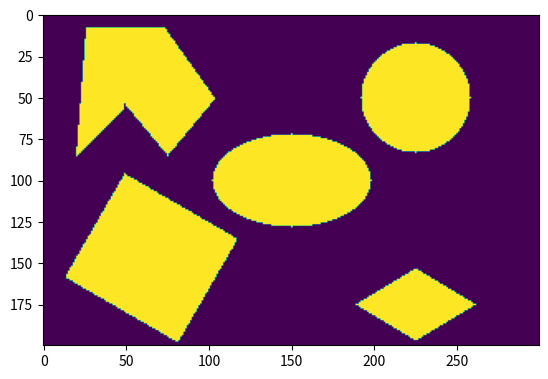

Reproduce this figure in Python.
# ENPM 661 - Planning for Autonomous Robots
# Project 2 - Implementing Djikstra's Algorithm for a rigid robot
# [redacted]
# [redacted]
import numpy as np
import matplotlib.pyplot as plt

def find_line_slope_and_intercept(test_point_coord, line_point_1, line_point_2):
    slope = (line_point_2[1]-line_point_1[1])/(line_point_2[0]-line_point_1[0])
    intercept = line_point_1[1]-(slope*line_point_1[0])
    #print(slope,intercept)
    return slope, intercept

#function returns false when the point is outside the circle
def circular_obstacle(clearance, radius_rigid_robot, test_point_coord):
    circle_center = (225,150)
    test_point_coord_x = test_point_coord[0]
    test_point_coord_y = test_point_coord[1]
    augment_distance = radius_rigid_robot + clearance
    
    distance_from_center = ((test_point_coord_x - circle_center[0])**2 + (test_point_coord_y - circle_center[1])**2)**0.5
    
    if distance_from_center > (25+augment_distance):
        return False
    else:
        return True

#function returns false when the point is outside the ellipse
def ellipsoid_obstacle(clearance, radius_rigid_robot, test_point_coord):
    ellipsoid_center = (150,100)
    test_point_coord_x = test_point_coord[0]
    test_point_coord_y = test_point_coord[1]
    augment_distance = radius_rigid_robot + clearance
    semi_major_axis = 40
    semi_minor_axis = 20

    distance_from_center = ((test_point_coord_x - ellipsoid_center[0])**2) / ((semi_major_axis+augment_distance)**2) + (test_point_coord_y - ellipsoid_center[1])**2 / ((semi_minor_axis+augment_distance)**2)

    if distance_from_center > 1:
        return False
    else:
        return True

def rectangle_obstacle(clearance, radius_rigid_robot, test_point_coord):

    circle_center = (225,150)
    augment_distance = radius_rigid_robot + clearance

    rectangle_point_1 = [100,38.66025]
    rectangle_point_2 = [35.0481, 76.1603]
    rectangle_point_3 = [30.0481, 67.5]
    rectangle_point_4 = [95,30]
    
    #We set the flags by testing for a point inside the rectangle
    #Because the sign for the half plane is unique for every line, we test it by using a point that is confirmed to be inside the rectangle
    edge1_m_c = find_line_slope_and_intercept(test_point_coord,rectangle_point_1,rectangle_point_2)
    line1 = test_point_coord[1] - (edge1_m_c[0]*test_point_coord[0]) - (edge1_m_c[1] + (augment_distance*0.5*(3**2)))
    #print(line1)
    if line1>=0:
        flag1 = False
        #print("False")
    else:
        flag1 = True
        #print("True")
        
    
    edge2_m_c = find_line_slope_and_intercept(test_point_coord,rectangle_point_2,rectangle_point_3)
    line2 = test_point_coord[1] - (edge2_m_c[0]*test_point_coord[0]) - (edge2_m_c[1] + (augment_distance*0.5))  
    #print(line2)
    if line2>=0:
        flag2 = False
        #print("False")
    else:
        flag2 = True
        #print("True")
    
    
    edge3_m_c = find_line_slope_and_intercept(test_point_coord,rectangle_point_3,rectangle_point_4)
    line3 = test_point_coord[1] - (edge3_m_c[0]*test_point_coord[0]) - (edge3_m_c[1] - (augment_distance*0.5*(3**2)))
    #print(line3)
    if line3>=0:
        flag3 = True
        #print("True")
    else:
        flag3 = False
        #print("False")
    
    
    edge4_m_c = find_line_slope_and_intercept(test_point_coord,rectangle_point_4,rectangle_point_1)
    line4 = test_point_coord[1] - (edge4_m_c[0]*test_point_coord[0]) - (edge4_m_c[1] - (augment_distance*0.5))
    #print(line4)
    if line4>=0:
        flag4 = True
        #print("True")
    else:
        flag4 = False
        #print("False")
        
    if flag1 and flag2 and flag3 and flag4:
        return True
    else:
        return False

def rhombus_obstacle(clearance, radius_rigid_robot, test_point_coord):

    augment_distance = radius_rigid_robot + clearance

    rhombus_point_1 = [250,25]
    rhombus_point_2 = [225,40]
    rhombus_point_3 = [200,25]
    rhombus_point_4 = [225,10]
    
    #We set the flags by testing for a point inside the rectangle
    #Because the sign for the half plane is unique for every line, we test it by using a point that is confirmed to be inside the rectangle
    edge1_m_c = find_line_slope_and_intercept(test_point_coord,rhombus_point_1, rhombus_point_2)
    line1 = test_point_coord[1] - (edge1_m_c[0]*test_point_coord[0]) - (edge1_m_c[1] + (augment_distance*0.8575))
    #print(line1)
    if line1>=0:
        flag1 = False
    else:
        flag1 = True
        
    
    edge2_m_c = find_line_slope_and_intercept(test_point_coord,rhombus_point_2,rhombus_point_3)
    line2 = test_point_coord[1] - (edge2_m_c[0]*test_point_coord[0]) - (edge2_m_c[1] + (augment_distance*0.8575))  
    #print(line2)
    if line2>=0:
        flag2 = False
    else:
        flag2 = True
    
    
    edge3_m_c = find_line_slope_and_intercept(test_point_coord,rhombus_point_3,rhombus_point_4)
    line3 = test_point_coord[1] - (edge3_m_c[0]*test_point_coord[0]) - (edge3_m_c[1] - (augment_distance*0.8575))
    #print(line3)
    if line3>=0:
        flag3 = True
    else:
        flag3 = False
    
    
    edge4_m_c = find_line_slope_and_intercept(test_point_coord,rhombus_point_4,rhombus_point_1)
    line4 = test_point_coord[1] - (edge4_m_c[0]*test_point_coord[0]) - (edge4_m_c[1] - (augment_distance*0.8575))
    #print(line4)
    if line4>=0:
        flag4 = True
    else:
        flag4 = False
        
    if flag1 and flag2 and flag3 and flag4:
        return True
    else:
        return False

def nonconvex_obstacle_right_half(clearance, radius_rigid_robot, test_point_coord):

    augment_distance = radius_rigid_robot + clearance

    nonconvex_point_1 = [100,150]
    nonconvex_point_2 = [75,185]
    nonconvex_point_3 = [60,185]
    nonconvex_point_4 = [50,150]
    nonconvex_point_5 = [75,120]
    
    #We set the flags by testing for a point inside the rectangle
    #Because the sign for the half plane is unique for every line, we test it by using a point that is confirmed to be inside the nonconvex_obstacle
    edge1_m_c = find_line_slope_and_intercept(test_point_coord,nonconvex_point_1, nonconvex_point_2)
    line1 = test_point_coord[1] - (edge1_m_c[0]*test_point_coord[0]) - (edge1_m_c[1] + (augment_distance*0.58124))
    #print(line1)
    if line1>=0:
        flag1 = False
        # print("False")
    else:
        flag1 = True
        # print("True")
        
    
    edge2_m_c = find_line_slope_and_intercept(test_point_coord,nonconvex_point_2,nonconvex_point_3)
    line2 = test_point_coord[1] - (edge2_m_c[0]*test_point_coord[0]) - (edge2_m_c[1] + (augment_distance*1))  
    #print(line2)
    if line2>=0:
        flag2 = False
        # print("False")
    else:
        flag2 = True
        # print("True")
    
    #edge 3 is not augmented with clearance+robot_radius since its inside the nonconvex polygon
    edge3_m_c = find_line_slope_and_intercept(test_point_coord,nonconvex_point_3,nonconvex_point_4)
    line3 = test_point_coord[1] - (edge3_m_c[0]*test_point_coord[0]) - (edge3_m_c[1] + (augment_distance*0))
    #print(line3)
    if line3>=0:
        flag3 = False
        # print("False")
    else:
        flag3 = True
        # print("True")
    
    
    edge4_m_c = find_line_slope_and_intercept(test_point_coord,nonconvex_point_4,nonconvex_point_5)
    line4 = test_point_coord[1] - (edge4_m_c[0]*test_point_coord[0]) - (edge4_m_c[1] - (augment_distance*0.64018))
    #print(line4)
    if line4>=0:
        flag4 = True
        # print("True")
    else:
        flag4 = False
        # print("False")

    edge5_m_c = find_line_slope_and_intercept(test_point_coord,nonconvex_point_5,nonconvex_point_1)
    line5 = test_point_coord[1] - (edge5_m_c[0]*test_point_coord[0]) - (edge5_m_c[1] - (augment_distance*0.640184))
    #print(line4)
    if line5>=0:
        flag5 = True
        # print("True")
    else:
        flag5 = False
        # print("False")


        
    if flag1 and flag2 and flag3 and flag4 and flag5:
        return True
    else:
        return False

def nonconvex_obstacle_left_half(clearance, radius_rigid_robot, test_point_coord):

    augment_distance = radius_rigid_robot + clearance

    nonconvex_point_1 = [50,150]
    nonconvex_point_2 = [60,185]
    nonconvex_point_3 = [25,185]
    nonconvex_point_4 = [20,120]  
    
    #We set the flags by testing for a point inside the rectangle
    #Because the sign for the half plane is unique for every line, we test it by using a point that is confirmed to be inside the nonconvex_obstacle
    edge1_m_c = find_line_slope_and_intercept(test_point_coord,nonconvex_point_1, nonconvex_point_2)
    line1 = test_point_coord[1] - (edge1_m_c[0]*test_point_coord[0]) - (edge1_m_c[1] + (augment_distance*0))
    #print(line1)
    if line1>=0:
        flag1 = True
        # print("True")
    else:
        flag1 = False
        # print("False")
        
    
    edge2_m_c = find_line_slope_and_intercept(test_point_coord,nonconvex_point_2,nonconvex_point_3)
    line2 = test_point_coord[1] - (edge2_m_c[0]*test_point_coord[0]) - (edge2_m_c[1] + (augment_distance*1))  
    #print(line2)
    if line2>=0:
        flag2 = False
        # print("False")
    else:
        flag2 = True
        # print("True")
    
    #edge 3 is not augmented with clearance+robot_radius since its inside the nonconvex polygon
    edge3_m_c = find_line_slope_and_intercept(test_point_coord,nonconvex_point_3,nonconvex_point_4)
    line3 = test_point_coord[1] - (edge3_m_c[0]*test_point_coord[0]) - (edge3_m_c[1] + (augment_distance*0.0767))
    #print(line3)
    if line3>=0:
        flag3 = False
        # print("False")
    else:
        flag3 = True
        # print("True")
    
    
    edge4_m_c = find_line_slope_and_intercept(test_point_coord,nonconvex_point_4,nonconvex_point_1)
    line4 = test_point_coord[1] - (edge4_m_c[0]*test_point_coord[0]) - (edge4_m_c[1] - (augment_distance*0.7071))
    #print(line4)
    if line4>=0:
        flag4 = True
        # print("True")
    else:
        flag4 = False
        # print("False")
        
    if flag1 and flag2 and flag3 and flag4:
        return True
    else:
        return False

def test_point_obstacle_check(clearance, radius_rigid_robot, test_point_coord):
    if circular_obstacle(clearance, radius_rigid_robot, test_point_coord):
        return True
    elif ellipsoid_obstacle(clearance, radius_rigid_robot, test_point_coord):
        return True
    elif rectangle_obstacle(clearance, radius_rigid_robot, test_point_coord):
        return True
    elif rhombus_obstacle(clearance, radius_rigid_robot, test_point_coord):
        return True
    elif nonconvex_obstacle_right_half(clearance, radius_rigid_robot, test_point_coord):
        return True
    elif nonconvex_obstacle_left_half(clearance, radius_rigid_robot, test_point_coord):
        return True
    else:
        return False

def user_input():
    radius_rigid_robot = int(input("Enter the radius of the rigid robot \n"))
    clearance = int(input("Enter the desired clearance for the rigid robot\n"))
    #Uncomment to choose different positions:-
    start_node_x = int(input("Enter the starting x coordinate for the rigid robot\n"))
    start_node_y = int(input("Enter the starting y coordinate for the rigid robot\n"))
    goal_node_x = int(input("Enter the goal x coordinate for the rigid robot\n"))
    goal_node_y = int(input("Enter the goal y coordinate for the rigid robot\n"))

    opencv_start_node_y = 200- start_node_y
    opencv_goal_node_y = 200 - goal_node_y

    if (start_node_x < 0 and start_node_x > 300) and (goal_node_x < 0 and goal_node_x > 300):
        print("X coordinate is out of range. Enter x from [0,300]. Restart program!")
        exit(0)

def cart2img(ix):
    return [ix[0],200-ix[1]]

def obs():
    a = np.zeros((200,300),np.uint8)

    r = 4
    c = 4
    print("Circle: ", rhombus_obstacle(r, c, [225, 25]))

    for i in range(0,299):
        for j in range(0,199):
            idx = cart2img([i,j])

            if circular_obstacle(r,c,[idx[0],idx[1]])==True:
                print("Circle: ",i,j)
                a[j,i]=255

            if ellipsoid_obstacle(r,c,[idx[0],idx[1]])==True:
                print("Circle: ",i,j)
                a[j,i]=255

            if rhombus_obstacle(r,c,[idx[0],idx[1]])==True:
                print("Circle: ",i,j)
                a[j,i]=255

            if rectangle_obstacle(r,c,[idx[0],idx[1]])==True:
                print("Circle: ",i,j)
                a[j,i]=255

            if nonconvex_obstacle_right_half(r,c,[idx[0],idx[1]])==True:
                print("Circle: ",i,j)
                a[j,i]=255

            if nonconvex_obstacle_left_half(r, c, [idx[0], idx[1]]) == True:
                print("Circle: ", i, j)
                a[j, i] = 255

    a[np.where(a==255)]=True
    a[np.where(a==0)]=False
    plt.imshow(a)
    plt.show()








def main():
    obs()

if __name__=="__main__":
    main()








# Running the Code and using all the functions we made:-
# user_input()





# print(test_point_obstacle_check(0,0,[230,40]))
# print("supp")



